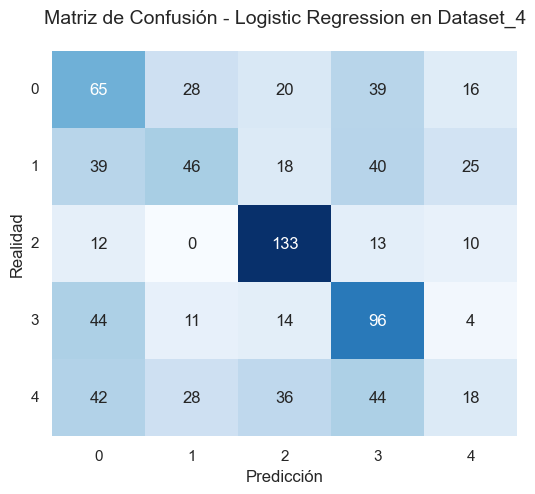

The table this chart was drawn from, first rows:
, 0, 1, 2, 3, 4
0, 65, 28, 20, 39, 16
1, 39, 46, 18, 40, 25
2, 12, 0, 133, 13, 10
3, 44, 11, 14, 96, 4
4, 42, 28, 36, 44, 18
